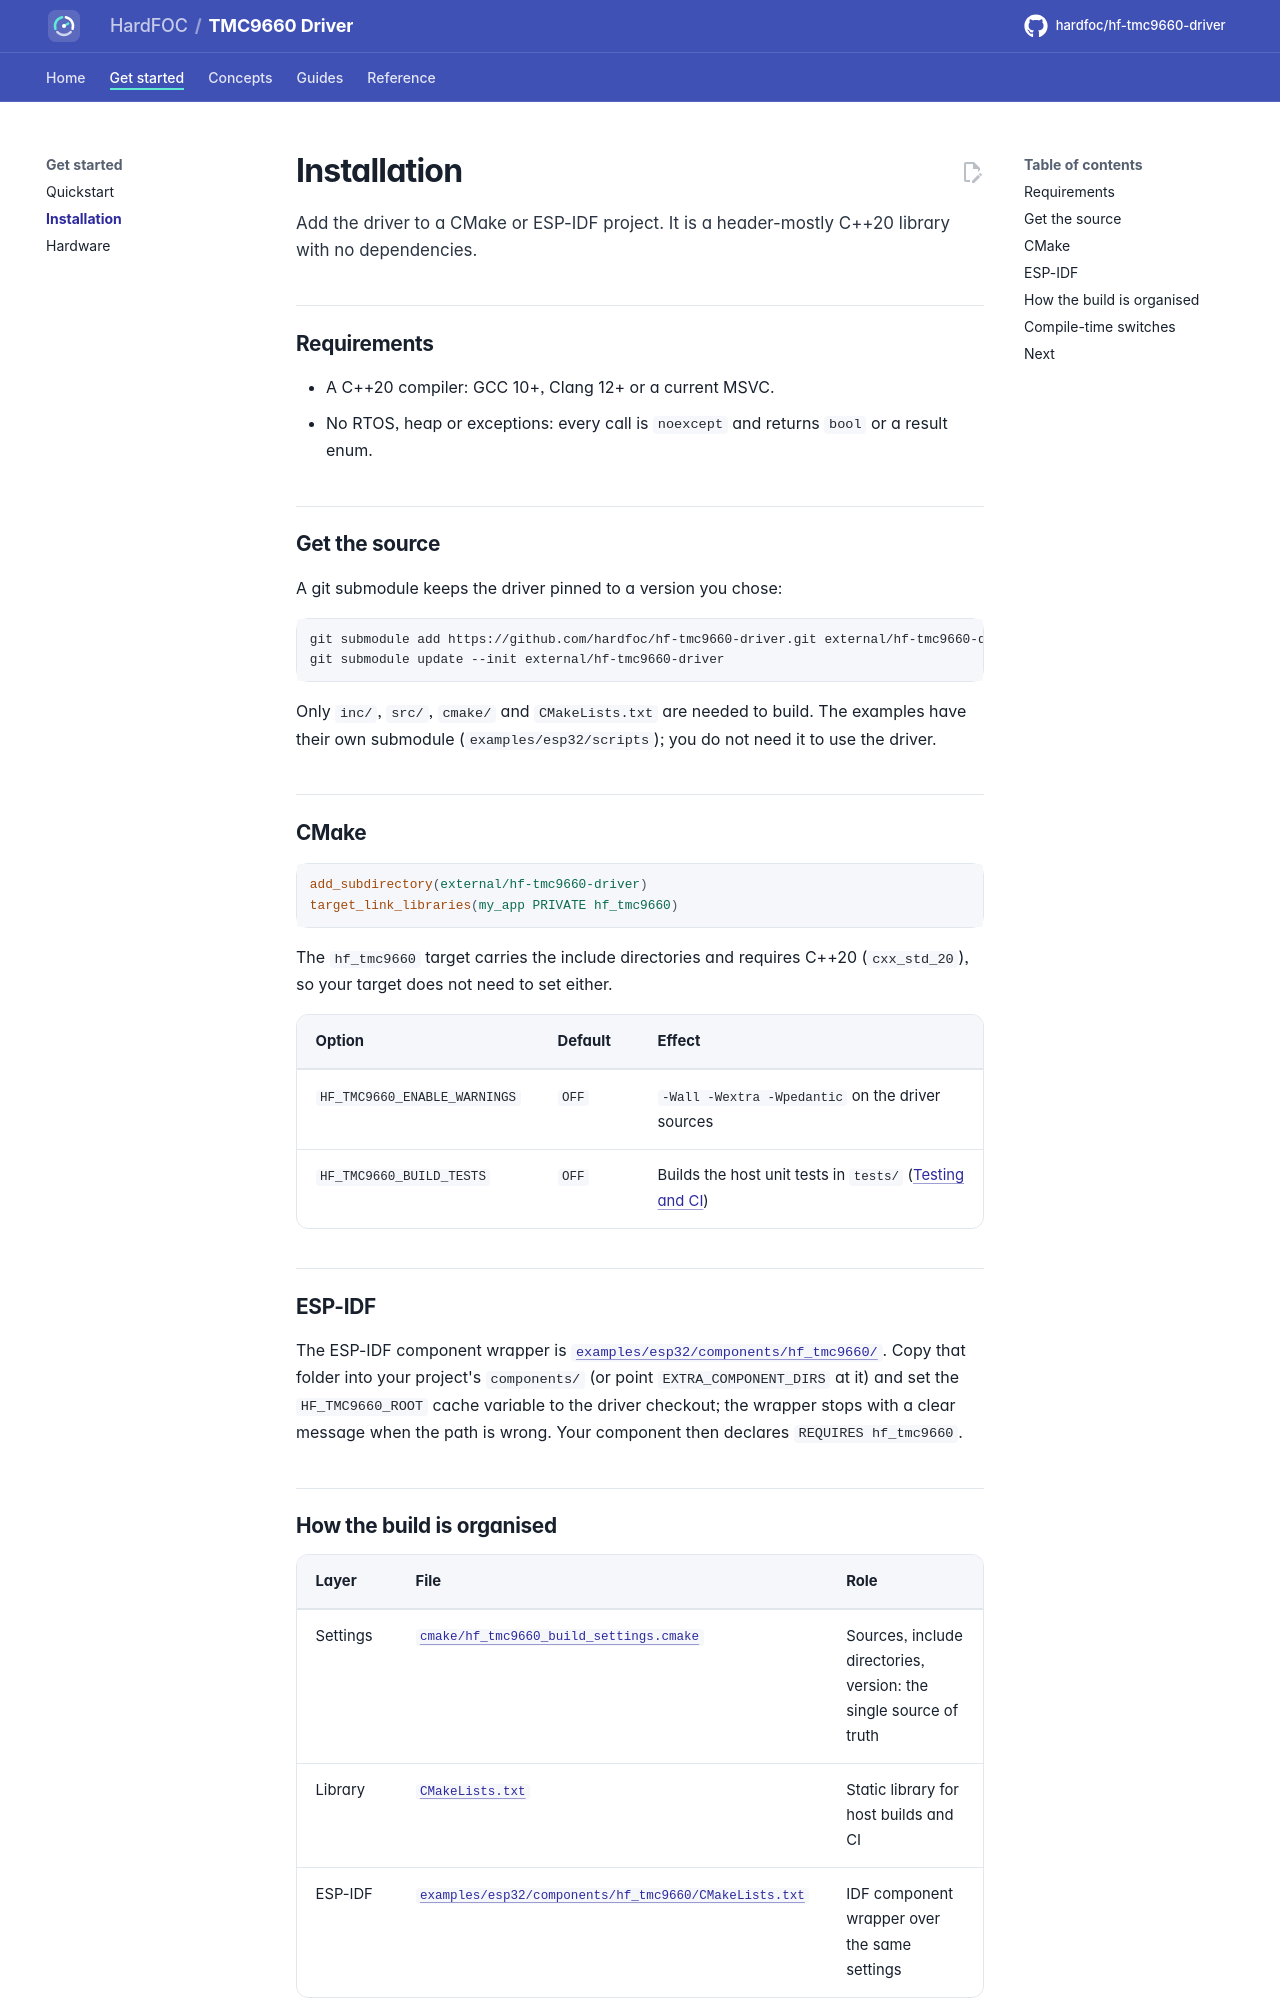

repository: hardfoc/hf-tmc9660-driver · page: dev/installation/index.html · generator: mkdocs

# Installation

Add the driver to a CMake or ESP-IDF project. It is a header-mostly C++20 library with no dependencies.

## Requirements

- A C++20 compiler: GCC 10+, Clang 12+ or a current MSVC.
- No RTOS, heap or exceptions: every call is `noexcept` and returns `bool` or a result enum.

## Get the source

A git submodule keeps the driver pinned to a version you chose:

```bash
git submodule add https://github.com/hardfoc/hf-tmc9660-driver.git external/hf-tmc9660-driver
git submodule update --init external/hf-tmc9660-driver
```

Only `inc/`, `src/`, `cmake/` and `CMakeLists.txt` are needed to build. The examples have their own submodule
(`examples/esp32/scripts`); you do not need it to use the driver.

## CMake

```cmake
add_subdirectory(external/hf-tmc9660-driver)
target_link_libraries(my_app PRIVATE hf_tmc9660)
```

The `hf_tmc9660` target carries the include directories and requires C++20 (`cxx_std_20`), so your target does
not need to set either.

| Option | Default | Effect |
| --- | --- | --- |
| `HF_TMC9660_ENABLE_WARNINGS` | `OFF` | `-Wall -Wextra -Wpedantic` on the driver sources |
| `HF_TMC9660_BUILD_TESTS` | `OFF` | Builds the host unit tests in `tests/` ([Testing and CI](testing.md)) |

## ESP-IDF

The ESP-IDF component wrapper is [`examples/esp32/components/hf_tmc9660/`](../examples/esp32/components/hf_tmc9660/CMakeLists.txt).
Copy that folder into your project's `components/` (or point `EXTRA_COMPONENT_DIRS` at it) and set the
`HF_TMC9660_ROOT` cache variable to the driver checkout; the wrapper stops with a clear message when the path is
wrong. Your component then declares `REQUIRES hf_tmc9660`.
